Run: headless pygame with SDL's dummy video driver; simulated clock (each Clock.tick advances the game by its frame time, no real sleeping); random seed 0; keys injected as events and as key.get_pressed() state; no mouse input.
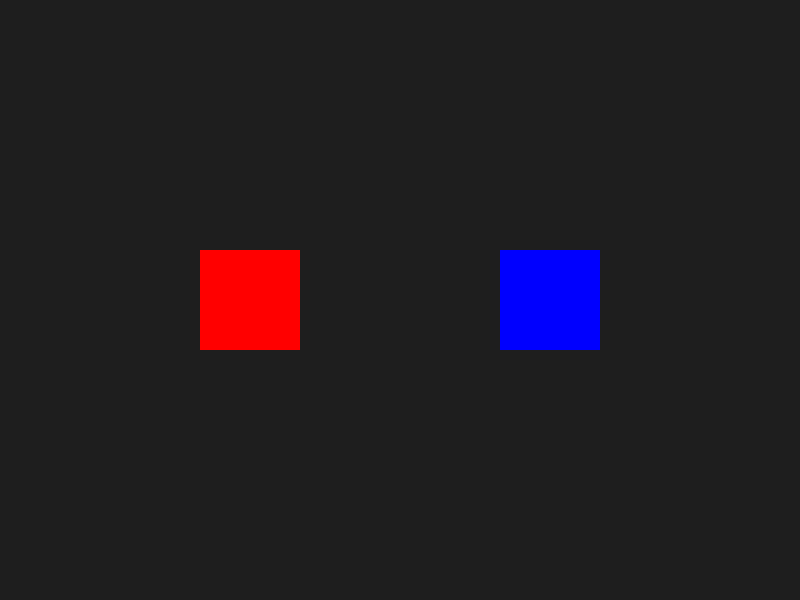
Frame 1 of 4 · flips 1–60 · no input
Frame 2 of 4 · flips 61–180 · tapped SPACE, RETURN · held RIGHT (→), D · screen unchanged from frame 1, image omitted
Frame 3 of 4 · flips 181–300 · held DOWN (↓), S · screen unchanged from frame 2, image omitted
Frame 4 of 4 · flips 301–420 · held LEFT (←), A, UP (↑), W · screen unchanged from frame 3, image omitted

The pygame program that drew these frames:

import pygame
import random

pygame.init()

WIDTH, HEIGHT = 800, 600
screen = pygame.display.set_mode((WIDTH, HEIGHT))
pygame.display.set_caption("Two Sprites with Custom Color Change Event")

clock = pygame.time.Clock()

CHANGE_COLOR = pygame.USEREVENT + 1
pygame.time.set_timer(CHANGE_COLOR, 2000)

class MySprite(pygame.sprite.Sprite):
    def __init__(self, x, y, width, height, color):
        super().__init__()
        self.image = pygame.Surface((width, height))
        self.color = color
        self.image.fill(self.color)
        self.rect = self.image.get_rect()
        self.rect.topleft = (x, y)

    def change_color(self):
        self.color = (random.randint(0,255), random.randint(0,255), random.randint(0,255))
        self.image.fill(self.color)

sprite1 = MySprite(200, 250, 100, 100, (255, 0, 0))
sprite2 = MySprite(500, 250, 100, 100, (0, 0, 255))

all_sprites = pygame.sprite.Group()
all_sprites.add(sprite1)
all_sprites.add(sprite2)

running = True
while running:
    screen.fill((30, 30, 30))

    for event in pygame.event.get():
        if event.type == pygame.QUIT:
            running = False

        if event.type == CHANGE_COLOR:
            sprite1.change_color()
            sprite2.change_color()

    all_sprites.draw(screen)
    pygame.display.flip()
    clock.tick(60)

pygame.quit()
